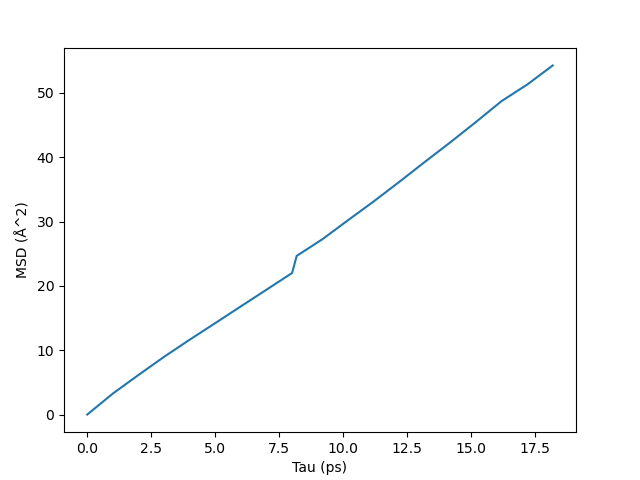

The table this chart was drawn from, first rows:
Tau (ps), MSD (Å^2)
0, 0
1, 3.267
2, 6.153
3, 8.972
4, 11.64
5, 14.22
6, 16.82
7, 19.41
8, 22
8.178, 24.66
9.178, 27.23
10.18, 30.19
11.18, 33.1
12.18, 36.14
13.18, 39.25
14.18, 42.31
15.18, 45.47
16.18, 48.71
17.18, 51.28
18.18, 54.26
